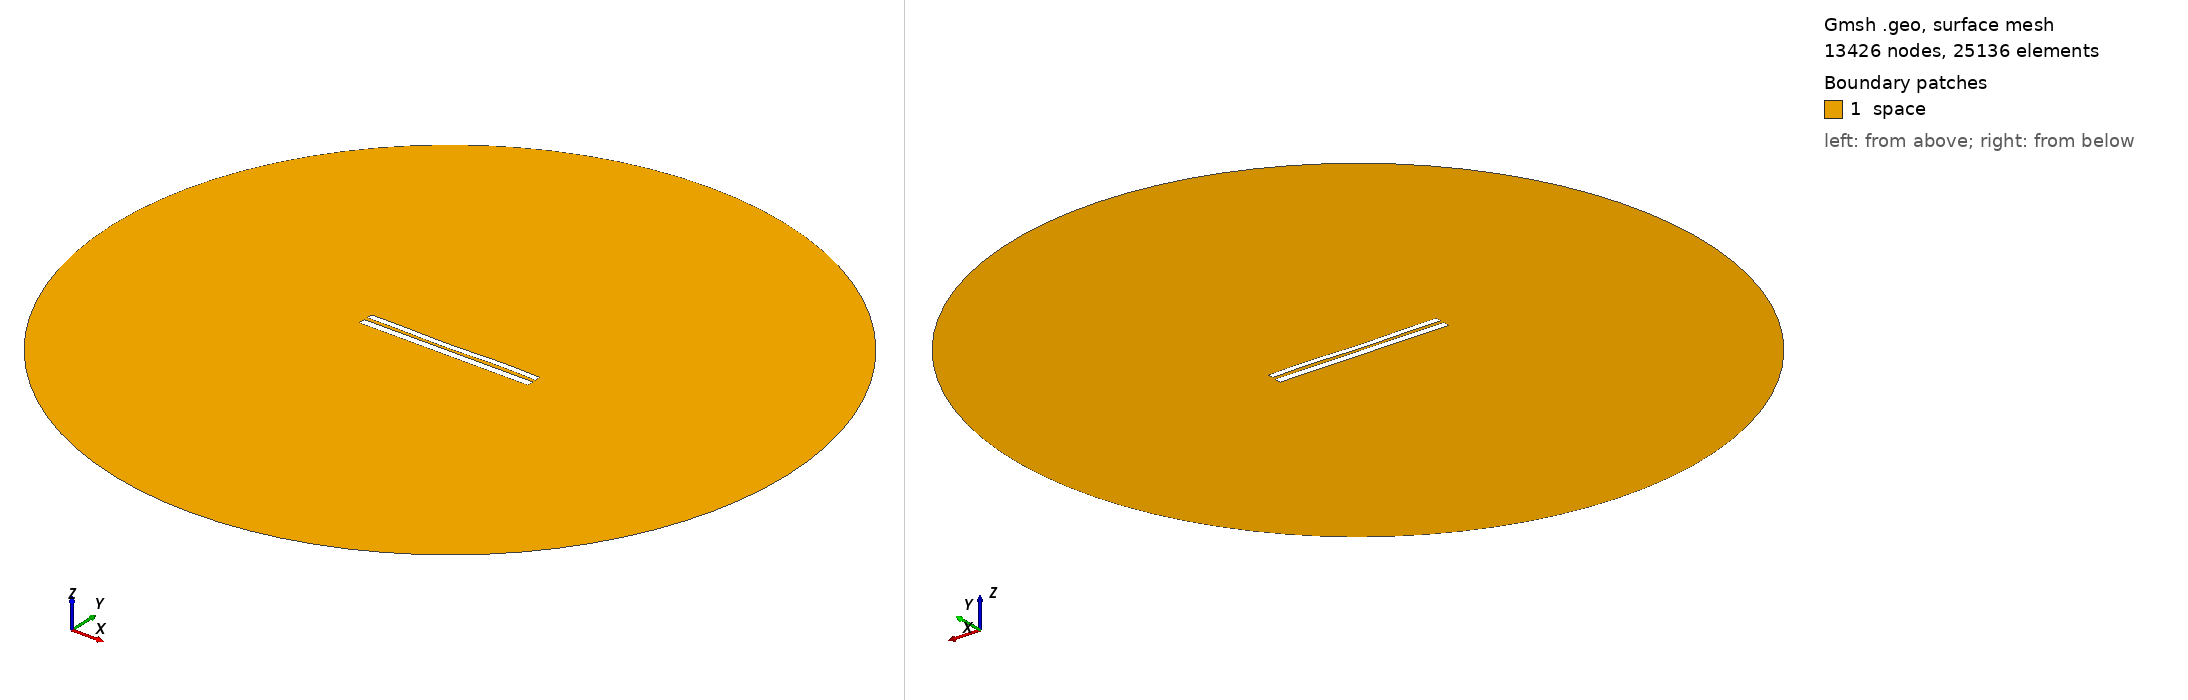

Gmsh geometry script, surface-meshed: 13426 nodes, 25136 surface elements. Boundary patches (legend numbers): 1 space. Left view from above one corner, right view from below the opposite corner. Legend entries are the model's physical surfaces. The drawing asked Gmsh for element sizes between 1% and 20% of the model's largest extent; the script's own settings can give other sizes.

=== 7755.geo (drawn) ===
//---------------------------------------
// Geometry kernel
//---------------------------------------

SetFactory("OpenCASCADE");



//---------------------------------------
// Parameters of the geometry
//---------------------------------------

// Overetch of the upper plate
overetch = 0.25;

// Distance between the plates
distance = 2.0;

// Discretization over the x axis (for the deformation)
nx = 50; 

// Length of the plate
L = 100 - overetch; 

// Number of modes
n = 4; 

// 1st mode coefficient
coeff(1) = 0.0;
beta(1) = 0.596864 * 3.1415926535 / L;

// 2nd mode coefficient
coeff(2) = -0.15;
beta(2) = 1.49418 * 3.1415926535 / L;

// 3rd mode coefficient
coeff(3) = -0.15;
beta(3) = 2.50025 * 3.1415926535 / L;

// 4th mode coefficient
coeff(4) = 0.15;
beta(4) = 3.49999 * 3.1415926535 / L;



//---------------------------------------
// Upper plate (deformed rectangle)
//---------------------------------------

// Coordiantes of the upper plate
xmin = -50;
xmax = 50 - overetch;

// Height of the upper plate
yheight = 4 - 2 * overetch;

// Indexes of the points
UpperID[] = {};
LowerID[] = {};
LeftID[] = {};
RightID[] = {};

// Point index
p = 1;

// Horizontal edges
For i In {1:nx}
    x = xmin + (i-1)*(xmax - xmin)/(nx-1);

    y_bottom = distance / 2 + overetch;
    For j In {1:n}
        C = (Cosh(beta(j)*L) + Cos(beta(j)*L)) / (Sinh(beta(j)*L) + Sin(beta(j)*L));
        y_bottom  = y_bottom + coeff(j) * (Cosh(beta(j)*(x+50)) - Cos(beta(j)*(x+50)) - C * (Sinh(beta(j)*(x+50)) - Sin(beta(j)*(x+50))));
    EndFor

    y_top = y_bottom + yheight;

    Point(p) = {x, y_top, 0, 1.0};
    UpperID[i] = p;
    p = p + 1;

    Point(p) = {x, y_bottom, 0, 1.0};
    LowerID[i] = p;
    p = p + 1;
EndFor

// Create point lists
UpperPts[] = {}; LowerPts[] = {};
For i In {1:nx}
  UpperPts[] += {UpperID[i]};
  LowerPts[] += {LowerID[i]};
EndFor

// Build splines
Spline(1) = {UpperPts[]};
Spline(2) = {LowerPts[]};
Line(3) = {LowerPts[nx-1], UpperPts[nx-1]};
Line(4) = {LowerPts[0], UpperPts[0]};

// Build the plane surface
Curve Loop(1) = {2, 3, -1, -4};
Plane Surface(1) = {1};



//---------------------------------------
// Lower plate (rectangle)
//---------------------------------------

// Vertices
Point(1001) = {-50, -1, 0, 1.0};
Point(1002) = { 50, -1, 0, 1.0};
Point(1003) = { 50,  -5, 0, 1.0};
Point(1004) = {-50,  -5, 0, 1.0};

// Edges
Line(5) = {1001, 1002};
Line(6) = {1002, 1003};
Line(7) = {1003, 1004};
Line(8) = {1004, 1001};

// Plane surface
Line Loop(2) = {5, 6, 7, 8};
Plane Surface(2) = {2}; 



//---------------------------------------
// Outer (fictious) boundary
//---------------------------------------

// Points
Point(1005) = {0, 0, 0};       // Center
Point(1006) = {200, 0, 0};     // Start point
Point(1007) = {0, 200, 0};     // 90 degrees
Point(1008) = {-200, 0, 0};    // 180 degrees
Point(1009) = {0, -200, 0};    // 270 degrees

// Circle arcs (each needs start, center, end)
Circle(9) = {1006, 1005, 1007};
Circle(10) = {1007, 1005, 1008};
Circle(11) = {1008, 1005, 1009};
Circle(12) = {1009, 1005, 1006};

// Plane surface for the entire domain
Curve Loop(3) = {9, 10, 11, 12};
Surface(3) = {3};

// Subtract the plates from the whole domain to obtain the actual domain where we want to solve the equations
BooleanDifference{ Surface{3}; Delete; }{ Surface{1}; Surface{2}; Delete; }




//---------------------------------------
// Transfinite Lines/Curves
//---------------------------------------

// Set the number of points on the boundaries
r = 7;

// Plates
Transfinite Curve {1, 2} = 50*r Using Progression 1;
Transfinite Curve {3, 4} = 2*r Using Progression 1;
Transfinite Line {5, 7} = 50*r Using Progression 1;
Transfinite Line {6, 8} = 2*r Using Progression 1;

// Outer boundary
Transfinite Line {9, 10, 11, 12} = 20 Using Progression 1;



//---------------------------------------
// Physical groups
//---------------------------------------                

// Physical curves (boundaries)
Physical Line("force_segment", 10) = {2};
Physical Line("upper_plate", 11) = {1, 3, 4};
Physical Line("lower_plate", 12) = {5, 6, 7, 8};
Physical Line("boundary", 20) = {9, 10, 11, 12};

// Physical Surfaces
Physical Surface("space", 30) = {3};



//---------------------------------------
// 6. Generate the Mesh
//---------------------------------------

// 2D mesh generation
Mesh 2;
